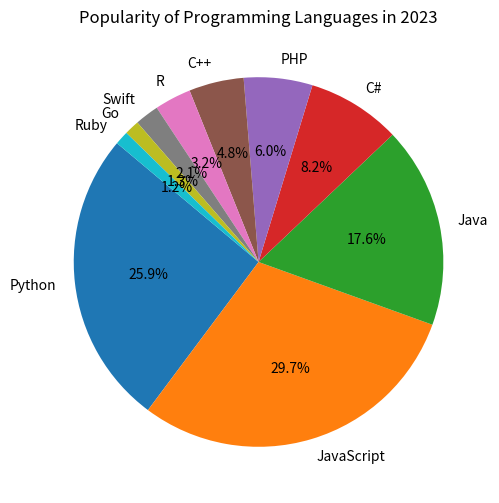

This chart was generated by the following Python code:

import matplotlib.pyplot as plt

# Data points
languages = [
    'Python', 'JavaScript', 'Java', 'C#', 'PHP', 
    'C++', 'R', 'Swift', 'Go', 'Ruby'
]

popularity = [
    25.9, 29.7, 17.6, 8.2, 6.0, 
    4.8, 3.2, 2.1, 1.3, 1.2
]

# Colors for each section
colors = [
    '#1f77b4', '#ff7f0e', '#2ca02c', '#d62728', '#9467bd',
    '#8c564b', '#e377c2', '#7f7f7f', '#bcbd22', '#17becf'
]

# Resize the chart
plt.figure(figsize=(10, 6))

# Create the pie chart
plt.pie(popularity, labels=languages, colors=colors, autopct='%1.1f%%', startangle=140)

# Set the title
plt.title('Popularity of Programming Languages in 2023')

# Display the chart
plt.show()
